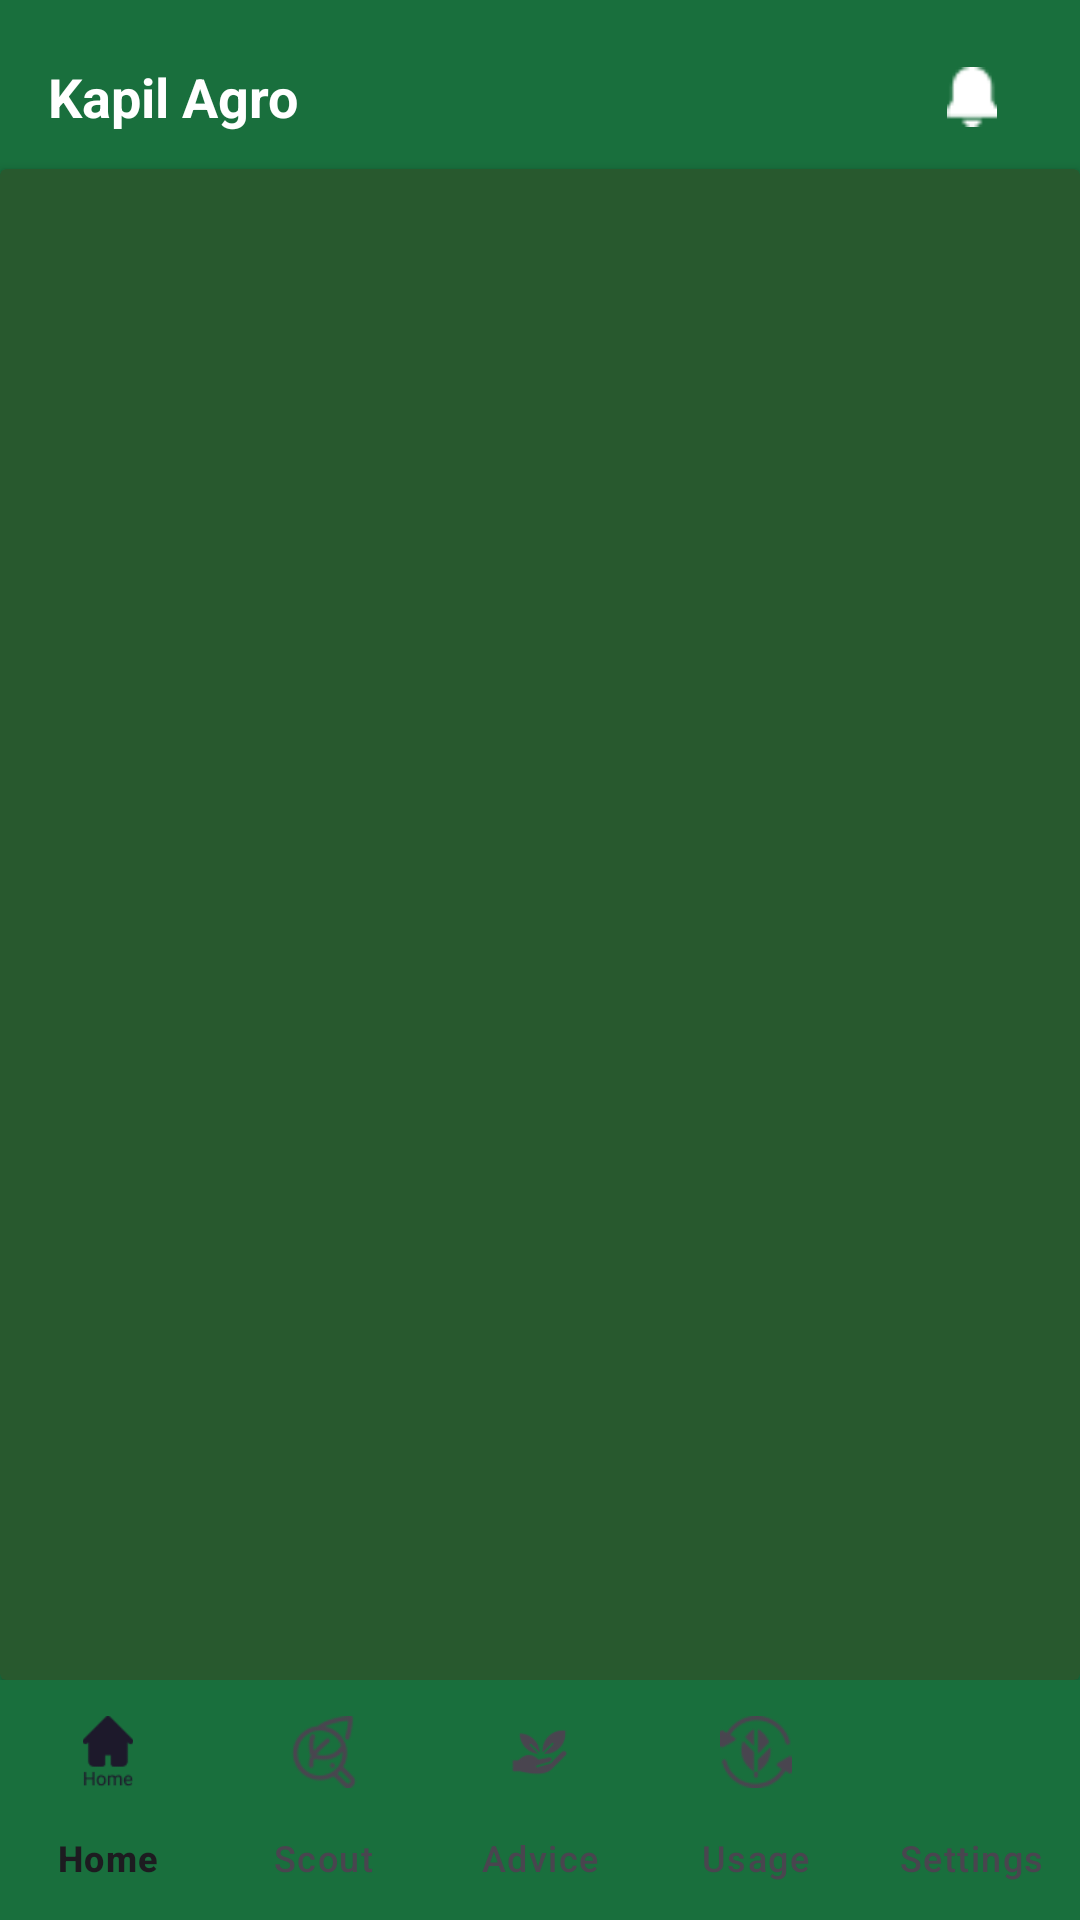

This screen was rendered from an Android layout file. Write that file and the resources it references.
<!-- AndroidManifest.xml: application theme Theme.KapilScouting -->
<!-- res/layout/activity_main.xml -->
<?xml version="1.0" encoding="utf-8"?>
<androidx.constraintlayout.widget.ConstraintLayout xmlns:android="http://schemas.android.com/apk/res/android"
    xmlns:app="http://schemas.android.com/apk/res-auto"
    xmlns:tools="http://schemas.android.com/tools"
    android:id="@+id/main"
    android:layout_width="match_parent"
    android:layout_height="match_parent"
    android:background="#196F3D"
    android:fitsSystemWindows="true"
    tools:context=".MainActivity">

    
    <androidx.constraintlayout.widget.ConstraintLayout
        android:id="@+id/top_nav_bar"
        android:layout_width="match_parent"
        android:layout_height="wrap_content"
        android:background="#196F3D"
        android:paddingHorizontal="16dp"
        android:paddingVertical="12dp"
        android:layout_marginTop="8dp"
        app:layout_constraintTop_toTopOf="parent">

        <TextView
            android:id="@+id/app_name"
            android:layout_width="wrap_content"
            android:layout_height="wrap_content"
            android:text="Kapil Agro"
            android:textColor="@android:color/white"
            android:textSize="18sp"
            android:textStyle="bold"
            app:layout_constraintStart_toStartOf="parent"
            app:layout_constraintTop_toTopOf="parent" />

        <ImageView
            android:id="@+id/notification_icon"
            android:layout_width="20dp"
            android:layout_height="20dp"
            android:layout_marginRight="10dp"

            android:contentDescription="Notifications"
            android:src="@drawable/ic_notification"
            app:layout_constraintBottom_toBottomOf="parent"
            app:layout_constraintEnd_toEndOf="parent"
            app:layout_constraintTop_toTopOf="parent" />
    </androidx.constraintlayout.widget.ConstraintLayout>

    
    <androidx.cardview.widget.CardView
        android:layout_width="match_parent"
        android:padding="0dp"
        android:layout_margin="0dp"
        android:layout_height="0dp"
        app:cardBackgroundColor="@color/top_nav"
        app:layout_constraintBottom_toTopOf="@id/bottom_navigation"
        app:layout_constraintTop_toBottomOf="@id/top_nav_bar">

        
        <FrameLayout
            android:id="@+id/fragment_container"
            android:layout_width="match_parent"
            android:padding="0dp"
            android:layout_margin="0dp"
            android:layout_height="match_parent" />
    </androidx.cardview.widget.CardView>

    
    <com.google.android.material.bottomnavigation.BottomNavigationView
        android:id="@+id/bottom_navigation"
        android:layout_width="match_parent"
        android:layout_height="wrap_content"
        android:padding="0dp"
        android:layout_margin="0dp"
        android:background="#196F3D"
        app:itemBackground="@null"
        app:itemIconSize="24dp"
        app:labelVisibilityMode="labeled"
        app:layout_constraintBottom_toBottomOf="parent"
        app:menu="@menu/bottom_navigation_menu" />

</androidx.constraintlayout.widget.ConstraintLayout>
<!-- resources referenced by this layout -->
<resources>
  <color name="top_nav">@color/primary_variant</color>
  <!-- drawable ic_notification: png bitmap (drawable, 273 bytes) -->
  <style name="Theme.KapilScouting" parent="Base.Theme.KapilScouting" />
  <color name="primary_variant">#28592E</color>
  <style name="Base.Theme.KapilScouting" parent="Theme.Material3.DayNight.NoActionBar">
          
          
      </style>
</resources>
